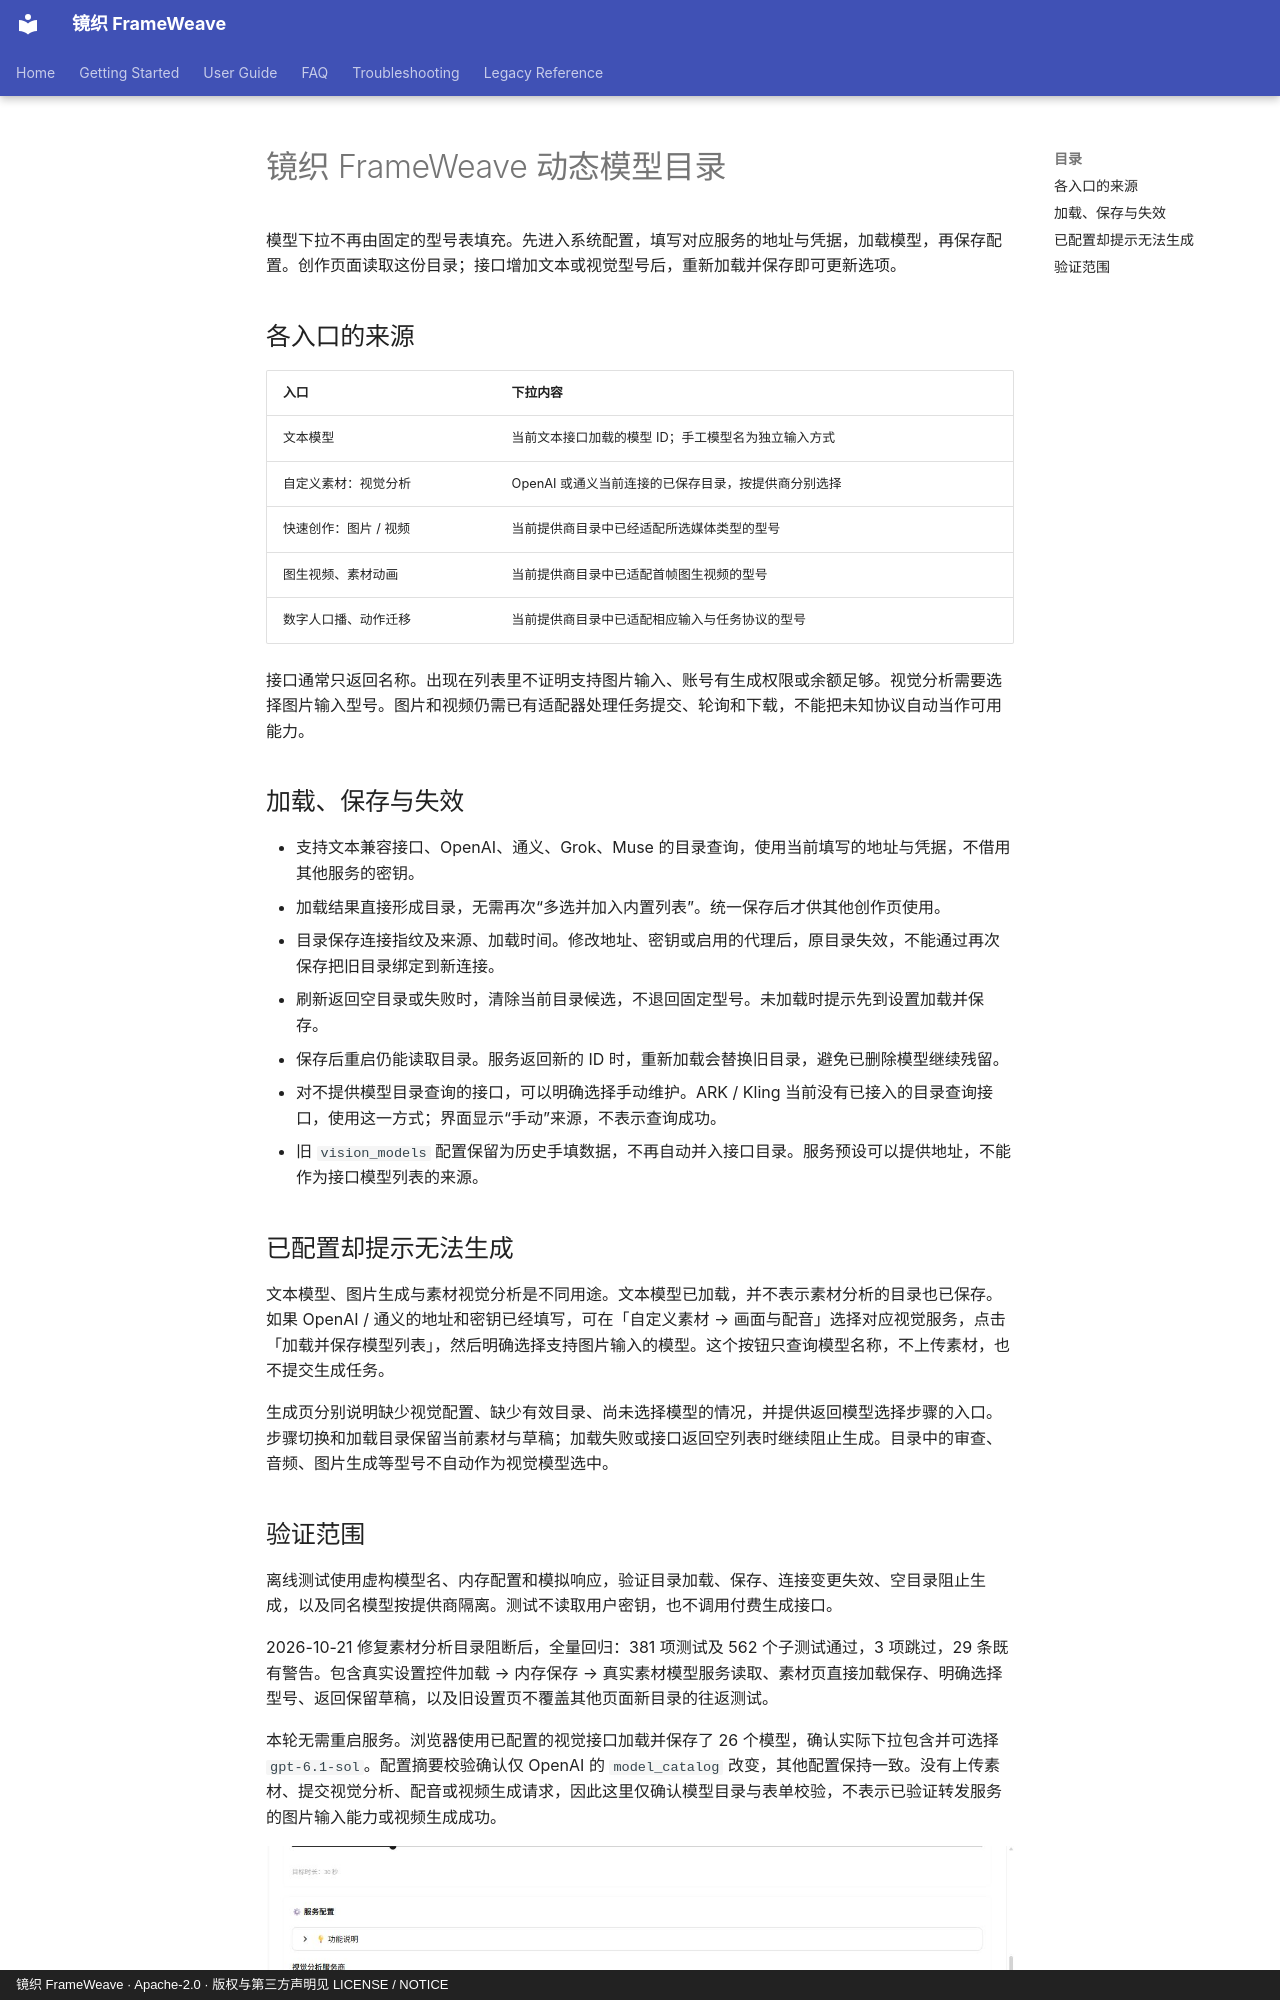

repository: WXJJ0520/FrameWeave · page: dynamic-model-catalog/index.html · generator: mkdocs · copyright: 镜织 FrameWeave · Apache-2.0 · 版权与第三方声明见 LICENSE / NOTICE

# 镜织 FrameWeave 动态模型目录

<!-- 目录查询与生成能力是不同验证层；本说明不声称真实云端生成通过。 -->

模型下拉不再由固定的型号表填充。先进入系统配置，填写对应服务的地址与凭据，加载模型，再保存配置。创作页面读取这份目录；接口增加文本或视觉型号后，重新加载并保存即可更新选项。

## 各入口的来源

| 入口 | 下拉内容 |
| --- | --- |
| 文本模型 | 当前文本接口加载的模型 ID；手工模型名为独立输入方式 |
| 自定义素材：视觉分析 | OpenAI 或通义当前连接的已保存目录，按提供商分别选择 |
| 快速创作：图片 / 视频 | 当前提供商目录中已经适配所选媒体类型的型号 |
| 图生视频、素材动画 | 当前提供商目录中已适配首帧图生视频的型号 |
| 数字人口播、动作迁移 | 当前提供商目录中已适配相应输入与任务协议的型号 |

接口通常只返回名称。出现在列表里不证明支持图片输入、账号有生成权限或余额足够。视觉分析需要选择图片输入型号。图片和视频仍需已有适配器处理任务提交、轮询和下载，不能把未知协议自动当作可用能力。

## 加载、保存与失效

- 支持文本兼容接口、OpenAI、通义、Grok、Muse 的目录查询，使用当前填写的地址与凭据，不借用其他服务的密钥。
- 加载结果直接形成目录，无需再次“多选并加入内置列表”。统一保存后才供其他创作页使用。
- 目录保存连接指纹及来源、加载时间。修改地址、密钥或启用的代理后，原目录失效，不能通过再次保存把旧目录绑定到新连接。
- 刷新返回空目录或失败时，清除当前目录候选，不退回固定型号。未加载时提示先到设置加载并保存。
- 保存后重启仍能读取目录。服务返回新的 ID 时，重新加载会替换旧目录，避免已删除模型继续残留。
- 对不提供模型目录查询的接口，可以明确选择手动维护。ARK / Kling 当前没有已接入的目录查询接口，使用这一方式；界面显示“手动”来源，不表示查询成功。
- 旧 `vision_models` 配置保留为历史手填数据，不再自动并入接口目录。服务预设可以提供地址，不能作为接口模型列表的来源。

## 已配置却提示无法生成

<!-- 文本接口目录和素材视觉接口目录分别保存，不能用另一服务的列表或凭据消除拦截。 -->

文本模型、图片生成与素材视觉分析是不同用途。文本模型已加载，并不表示素材分析的目录也已保存。如果 OpenAI / 通义的地址和密钥已经填写，可在「自定义素材 → 画面与配音」选择对应视觉服务，点击「加载并保存模型列表」，然后明确选择支持图片输入的模型。这个按钮只查询模型名称，不上传素材，也不提交生成任务。

生成页分别说明缺少视觉配置、缺少有效目录、尚未选择模型的情况，并提供返回模型选择步骤的入口。步骤切换和加载目录保留当前素材与草稿；加载失败或接口返回空列表时继续阻止生成。目录中的审查、音频、图片生成等型号不自动作为视觉模型选中。
